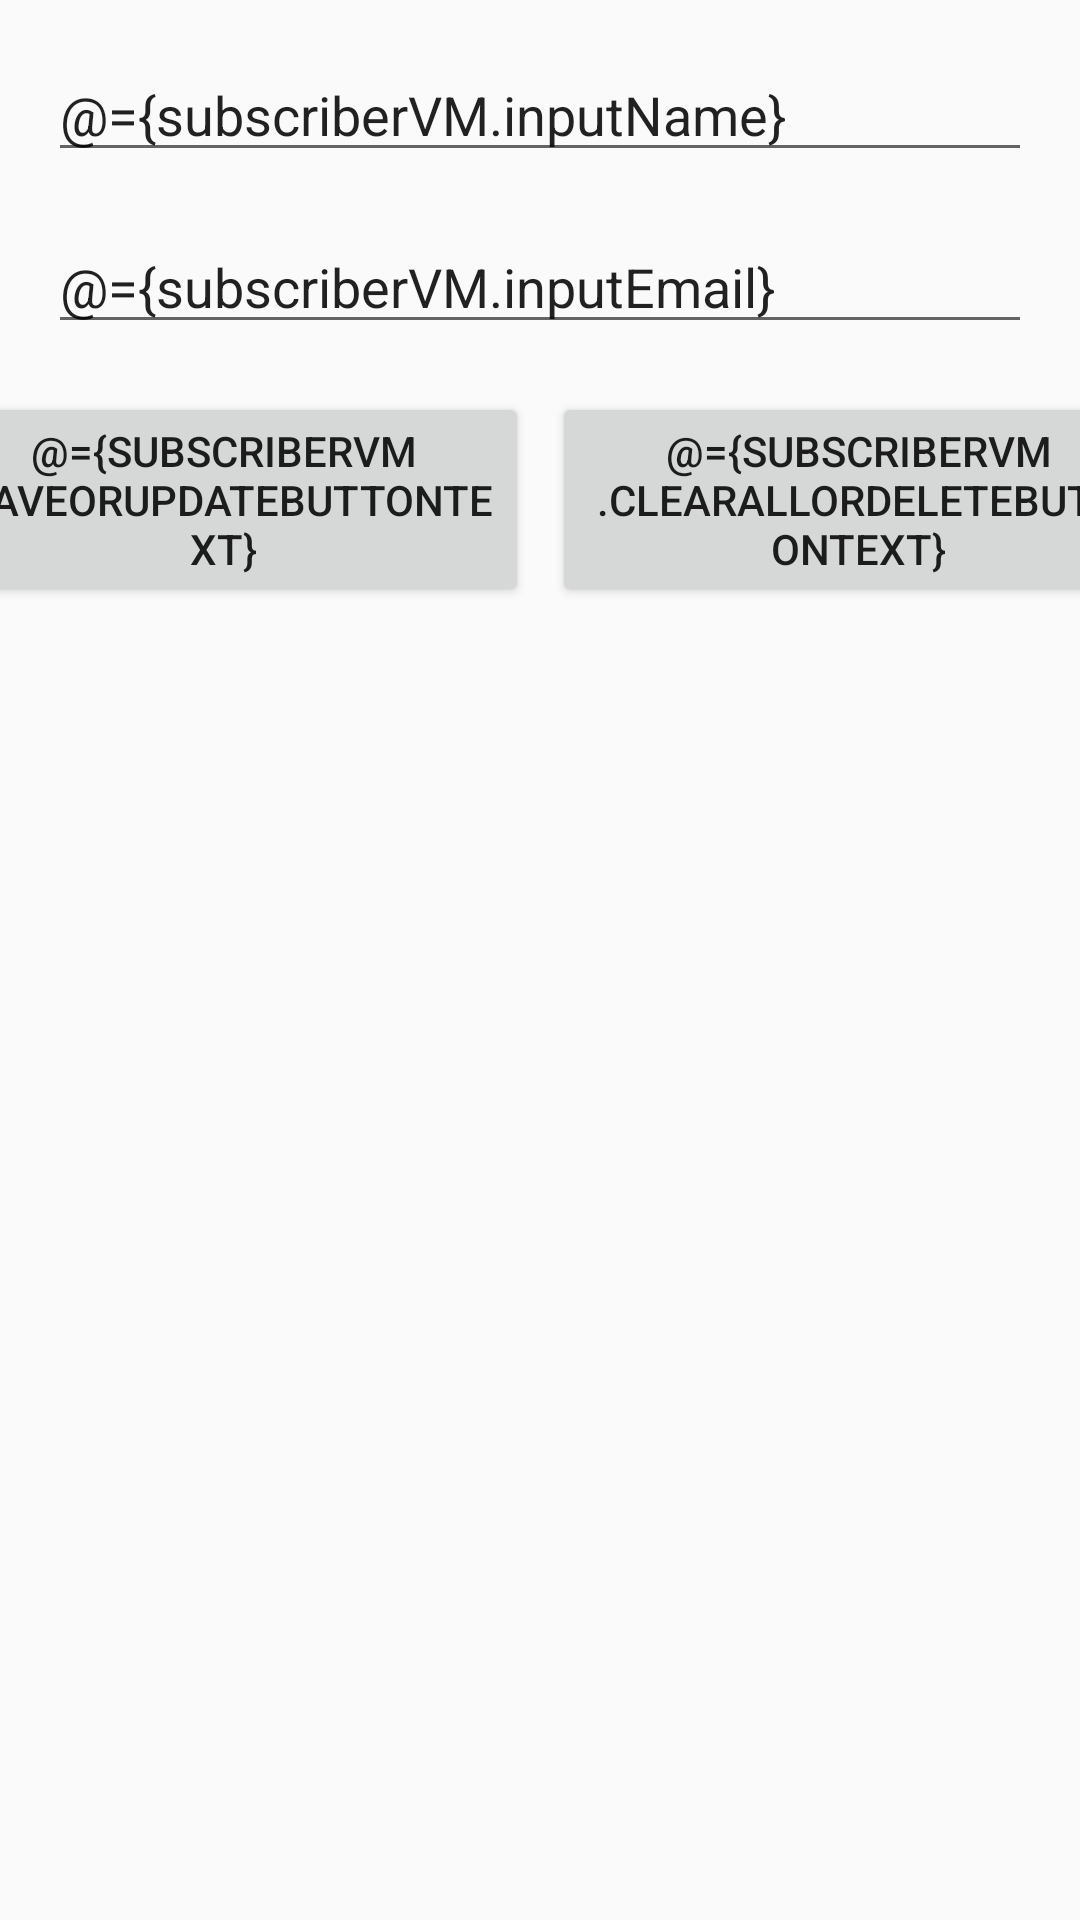

Write the Android layout XML for this screen, with the resource values it uses.
<!-- AndroidManifest.xml: activity theme Theme.NewRoomCoroutines -->
<!-- res/layout/activity_main.xml -->
<?xml version="1.0" encoding="utf-8"?>
<layout xmlns:android="http://schemas.android.com/apk/res/android"
    xmlns:app="http://schemas.android.com/apk/res-auto">
    
    <data>
        <variable
            name="subscriberVM"
            type="com.example.newroomcoroutines.viewmodel.SubscriberViewModel" />
    </data>

    <androidx.constraintlayout.widget.ConstraintLayout
        android:layout_width="match_parent"
        android:layout_height="match_parent">

        <EditText
            android:id="@+id/editTextText"
            android:layout_width="0dp"
            android:layout_height="wrap_content"
            android:layout_marginStart="16dp"
            android:layout_marginTop="16dp"
            android:layout_marginEnd="16dp"
            android:ems="10"
            android:text = "@={subscriberVM.inputName}"
            android:hint="@string/name"
            android:inputType="text"
            app:layout_constraintEnd_toEndOf="parent"
            app:layout_constraintStart_toStartOf="parent"
            app:layout_constraintTop_toTopOf="parent" />

        <EditText
            android:id="@+id/editTextTextEmailAddress"
            android:layout_width="0dp"
            android:layout_height="wrap_content"
            android:layout_marginStart="16dp"
            android:layout_marginTop="16dp"
            android:layout_marginEnd="16dp"
            android:ems="10"
            android:text="@={subscriberVM.inputEmail}"
            android:hint="@string/email"
            android:inputType="textEmailAddress"
            app:layout_constraintEnd_toEndOf="parent"
            app:layout_constraintStart_toStartOf="parent"
            app:layout_constraintTop_toBottomOf="@+id/editTextText" />

        <Button
            android:id="@+id/saveButton"
            android:layout_width="204dp"
            android:layout_height="wrap_content"
            android:layout_marginStart="16dp"
            android:layout_marginTop="16dp"
            android:text="@={subscriberVM.saveOrUpdateButtonText}"
            android:onClick="@{() -> subscriberVM.saveOrUpdate()}"
            app:layout_constraintEnd_toStartOf="@+id/clearAllButton"
            app:layout_constraintStart_toStartOf="parent"
            app:layout_constraintTop_toBottomOf="@+id/editTextTextEmailAddress" />

        <Button
            android:id="@+id/clearAllButton"
            android:layout_width="204dp"
            android:layout_height="wrap_content"
            android:layout_marginStart="8dp"
            android:layout_marginTop="16dp"
            android:layout_marginEnd="16dp"
            android:text="@={subscriberVM.clearAllOrDeleteButtonText}"
            android:onClick="@{()->subscriberVM.clearAllOrDelete()}"
            app:layout_constraintEnd_toEndOf="parent"
            app:layout_constraintStart_toEndOf="@+id/saveButton"
            app:layout_constraintTop_toBottomOf="@+id/editTextTextEmailAddress" />

        <androidx.recyclerview.widget.RecyclerView
            android:id="@+id/subscriber_view"
            android:layout_width="0dp"
            android:layout_height="0dp"
            android:layout_marginStart="16dp"
            android:layout_marginTop="16dp"
            android:layout_marginEnd="16dp"
            android:layout_marginBottom="16dp"
            app:layout_constraintBottom_toBottomOf="parent"
            app:layout_constraintEnd_toEndOf="parent"
            app:layout_constraintStart_toStartOf="parent"
            app:layout_constraintTop_toBottomOf="@id/clearAllButton" />
    </androidx.constraintlayout.widget.ConstraintLayout>
</layout>
<!-- resources referenced by this layout -->
<resources>
  <string name="email">email</string>
  <string name="name">Name</string>
  <style name="Theme.NewRoomCoroutines" parent="android:Theme.Material.Light.NoActionBar" />
</resources>
